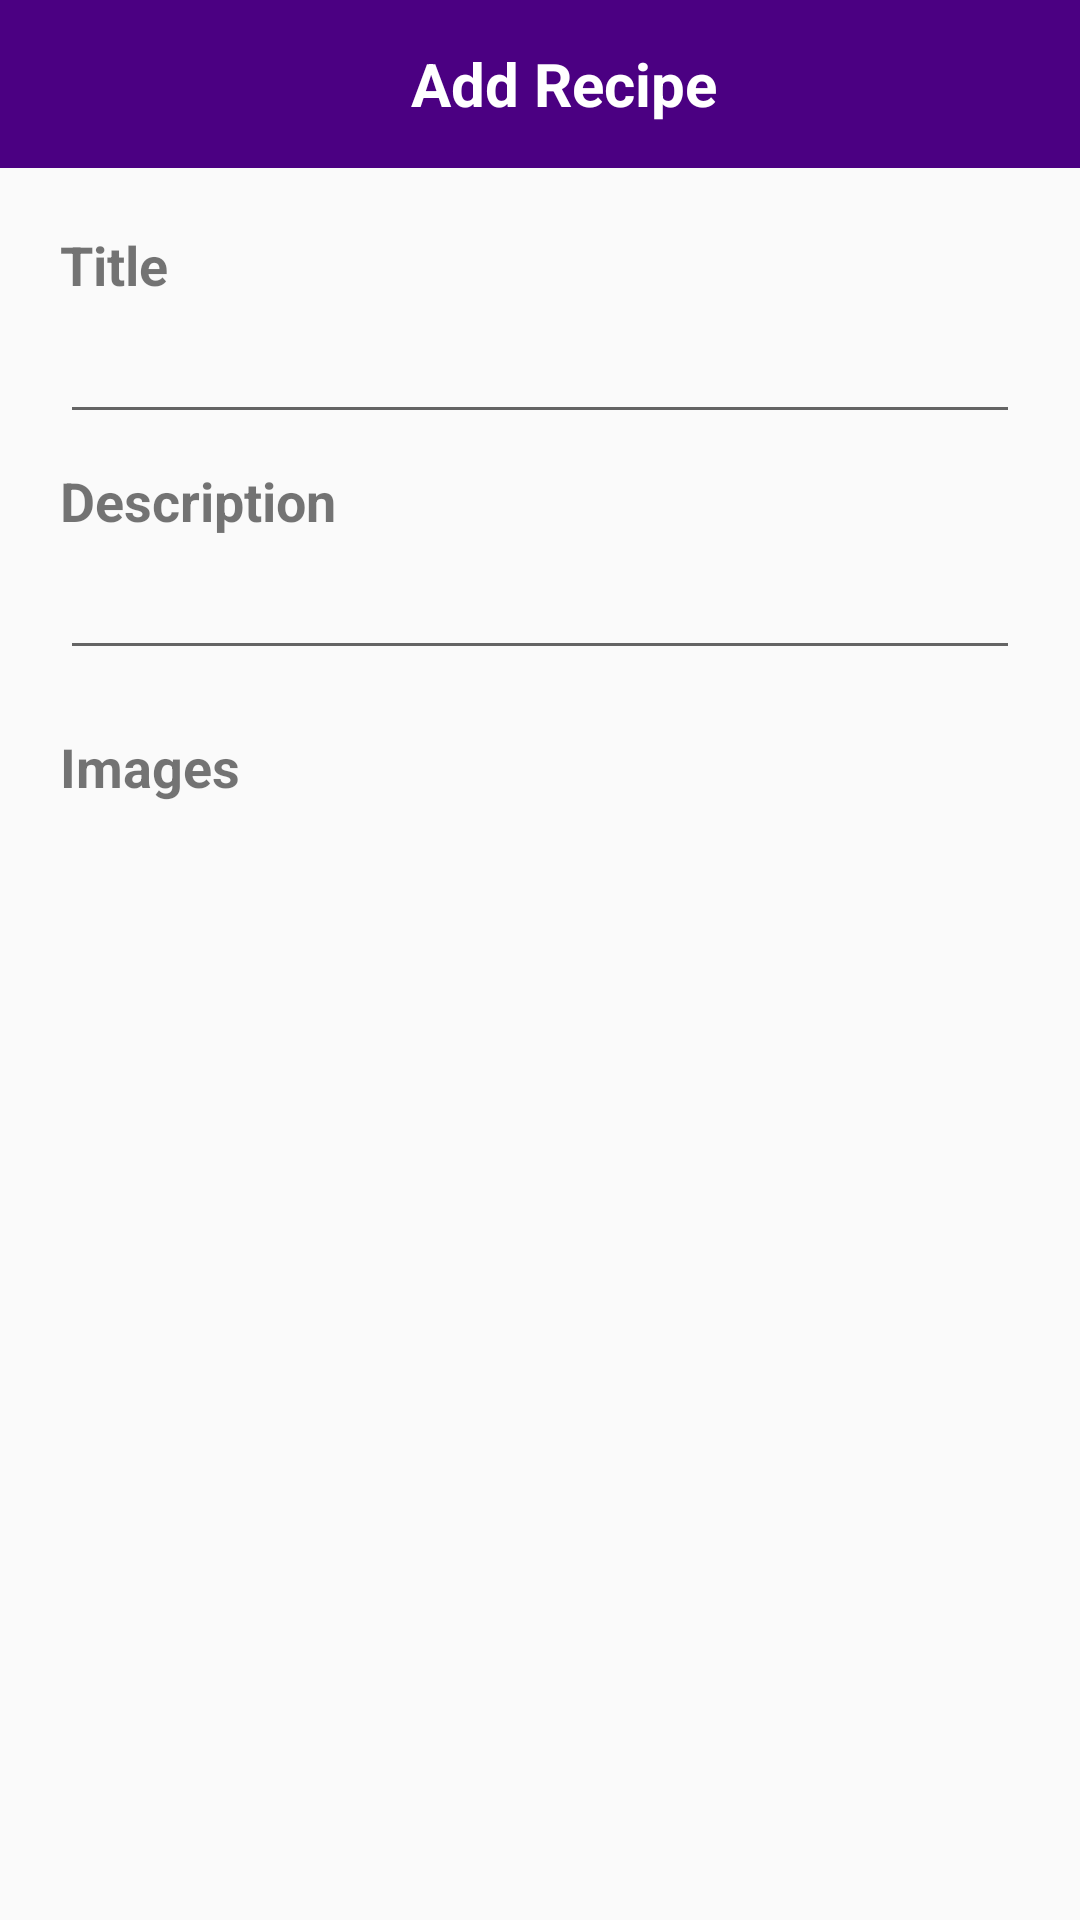

Here is an Android app screen rendered from its layout file. Give the layout XML and the strings, colors and styles it references.
<!-- AndroidManifest.xml: application theme AppTheme -->
<!-- res/layout/activity_new_recipe.xml -->
<?xml version="1.0" encoding="utf-8"?>
<androidx.constraintlayout.widget.ConstraintLayout xmlns:android="http://schemas.android.com/apk/res/android"
    xmlns:app="http://schemas.android.com/apk/res-auto"
    xmlns:tools="http://schemas.android.com/tools"
    android:layout_width="match_parent"
    android:layout_height="match_parent"
    tools:context=".newrecipe.NewRecipeActivity">


    <com.google.android.material.appbar.AppBarLayout
        android:id="@+id/new_recipe_app_bar_layout"
        android:layout_width="match_parent"
        android:layout_height="wrap_content"
        app:layout_constraintStart_toStartOf="parent"
        app:layout_constraintTop_toTopOf="parent"
        app:elevation="0dp">

    <androidx.appcompat.widget.Toolbar
        android:id="@+id/new_recipe_toolbar"
        android:layout_width="match_parent"
        android:layout_height="wrap_content"
        app:layout_constraintStart_toStartOf="parent"
        app:layout_constraintTop_toTopOf="parent" >

        <androidx.constraintlayout.widget.ConstraintLayout
            android:layout_width="match_parent"
            android:layout_height="match_parent">

            <TextView
                android:layout_width="wrap_content"
                android:layout_height="wrap_content"
                app:layout_constraintStart_toStartOf="parent"
                app:layout_constraintTop_toTopOf="parent"
                android:textColor="@color/colorWhite"
                android:textStyle="bold"
                android:textSize="20sp"
                app:layout_constraintEnd_toEndOf="parent"
                android:text="@string/new_recipe_add_recipe"/>

        <ImageView
            android:id="@+id/new_recipe_save"
            android:contentDescription="@string/content_desc_save_new_recipe"
            android:layout_width="wrap_content"
            android:layout_height="wrap_content"
            android:src="@drawable/ic_baseline_save_24"
            android:layout_marginEnd="20dp"
            app:layout_constraintEnd_toEndOf="parent"
            app:layout_constraintTop_toTopOf="parent"/>

</androidx.constraintlayout.widget.ConstraintLayout>

    </androidx.appcompat.widget.Toolbar>

    </com.google.android.material.appbar.AppBarLayout>


    <TextView
        android:id="@+id/new_title"
        android:layout_width="wrap_content"
        android:layout_height="wrap_content"
        android:text="@string/new_recipe_title"
        android:textStyle="bold"
        android:textSize="18sp"
        android:layout_marginTop="20dp"
        android:layout_marginStart="20dp"
        app:layout_constraintStart_toStartOf="parent"
        app:layout_constraintTop_toBottomOf="@id/new_recipe_app_bar_layout" />

    <com.google.android.material.textfield.TextInputLayout
        android:id="@+id/new_title_edit_layout"
        android:layout_width="match_parent"
        android:layout_height="wrap_content"
        android:layout_marginStart="20dp"
        android:layout_marginTop="10dp"
        android:layout_marginEnd="20dp"
        app:endIconMode="clear_text"
        app:hintEnabled="false"
        app:layout_constraintStart_toStartOf="parent"
        app:layout_constraintTop_toBottomOf="@id/new_title">

        <com.google.android.material.textfield.TextInputEditText
            android:id="@+id/new_title_edit"
            android:layout_width="match_parent"
            android:layout_height="wrap_content"
            android:layout_marginTop="15dp"
            android:inputType="text"
            android:maxLines="1"
            android:paddingStart="10dp"
            android:paddingEnd="10dp"
            android:paddingTop="5dp"
            android:paddingBottom="5dp" />

    </com.google.android.material.textfield.TextInputLayout>

    <TextView
        android:id="@+id/new_description"
        android:layout_width="wrap_content"
        android:layout_height="wrap_content"
        app:layout_constraintStart_toStartOf="parent"
        android:text="@string/new_recipe_description"
        android:textStyle="bold"
        android:textSize="18sp"
        android:layout_marginStart="20dp"
        android:layout_marginTop="10dp"
        app:layout_constraintTop_toBottomOf="@id/new_title_edit_layout" />

    <com.google.android.material.textfield.TextInputLayout
        android:id="@+id/new_description_edit_layout"
        android:layout_width="match_parent"
        android:layout_height="wrap_content"
        android:layout_marginStart="20dp"
        android:layout_marginEnd="20dp"
        android:layout_marginTop="10dp"
        app:layout_constraintStart_toStartOf="parent"
        app:layout_constraintTop_toBottomOf="@id/new_description"
        app:endIconMode="clear_text"
        app:hintEnabled="false"
        >

        <com.google.android.material.textfield.TextInputEditText
            android:id="@+id/new_description_edit"
            android:layout_width="match_parent"
            android:layout_height="wrap_content"
            android:layout_marginTop="15dp"
            android:inputType="text"
            android:maxLines="1"
            android:paddingTop="5dp"
            android:paddingStart="10dp"
            android:paddingEnd="10dp"
            android:paddingBottom="5dp" />

    </com.google.android.material.textfield.TextInputLayout>

    <TextView
        android:id="@+id/new_images"
        android:layout_width="wrap_content"
        android:layout_height="wrap_content"
        android:layout_marginStart="20dp"
        android:text="@string/new_recipe_images"
        android:textSize="18sp"
        android:textStyle="bold"
        android:layout_marginTop="20dp"
        app:layout_constraintStart_toStartOf="parent"
        app:layout_constraintTop_toBottomOf="@+id/new_description_edit_layout" />

    <androidx.recyclerview.widget.RecyclerView
        android:id="@+id/minor_images_list"
        android:layout_width="match_parent"
        android:layout_height="wrap_content"
        android:layout_marginTop="20dp"
        android:orientation="horizontal"
        app:layout_constraintEnd_toEndOf="parent"
        app:layout_constraintStart_toStartOf="parent"
        app:layout_constraintTop_toBottomOf="@id/new_images" />

</androidx.constraintlayout.widget.ConstraintLayout>
<!-- resources referenced by this layout -->
<resources>
  <color name="colorWhite">#FFFFFF</color>
  <string name="content_desc_save_new_recipe">Save new recipe</string>
  <string name="new_recipe_add_recipe">Add Recipe</string>
  <string name="new_recipe_description">Description</string>
  <string name="new_recipe_images">Images</string>
  <string name="new_recipe_title">Title</string>
  <style name="AppTheme" parent="Theme.AppCompat.Light.NoActionBar">
          
          <item name="colorPrimary">@color/colorPrimary</item>
          <item name="colorPrimaryDark">@color/colorPrimaryDark</item>
          <item name="colorAccent">@color/colorAccent</item>
          <item name="windowActionBar">false</item>
  
      </style>
  <color name="colorPrimary">#4b0082</color>
  <color name="colorPrimaryDark">#3700B3</color>
  <color name="colorAccent">#03DAC5</color>
</resources>
